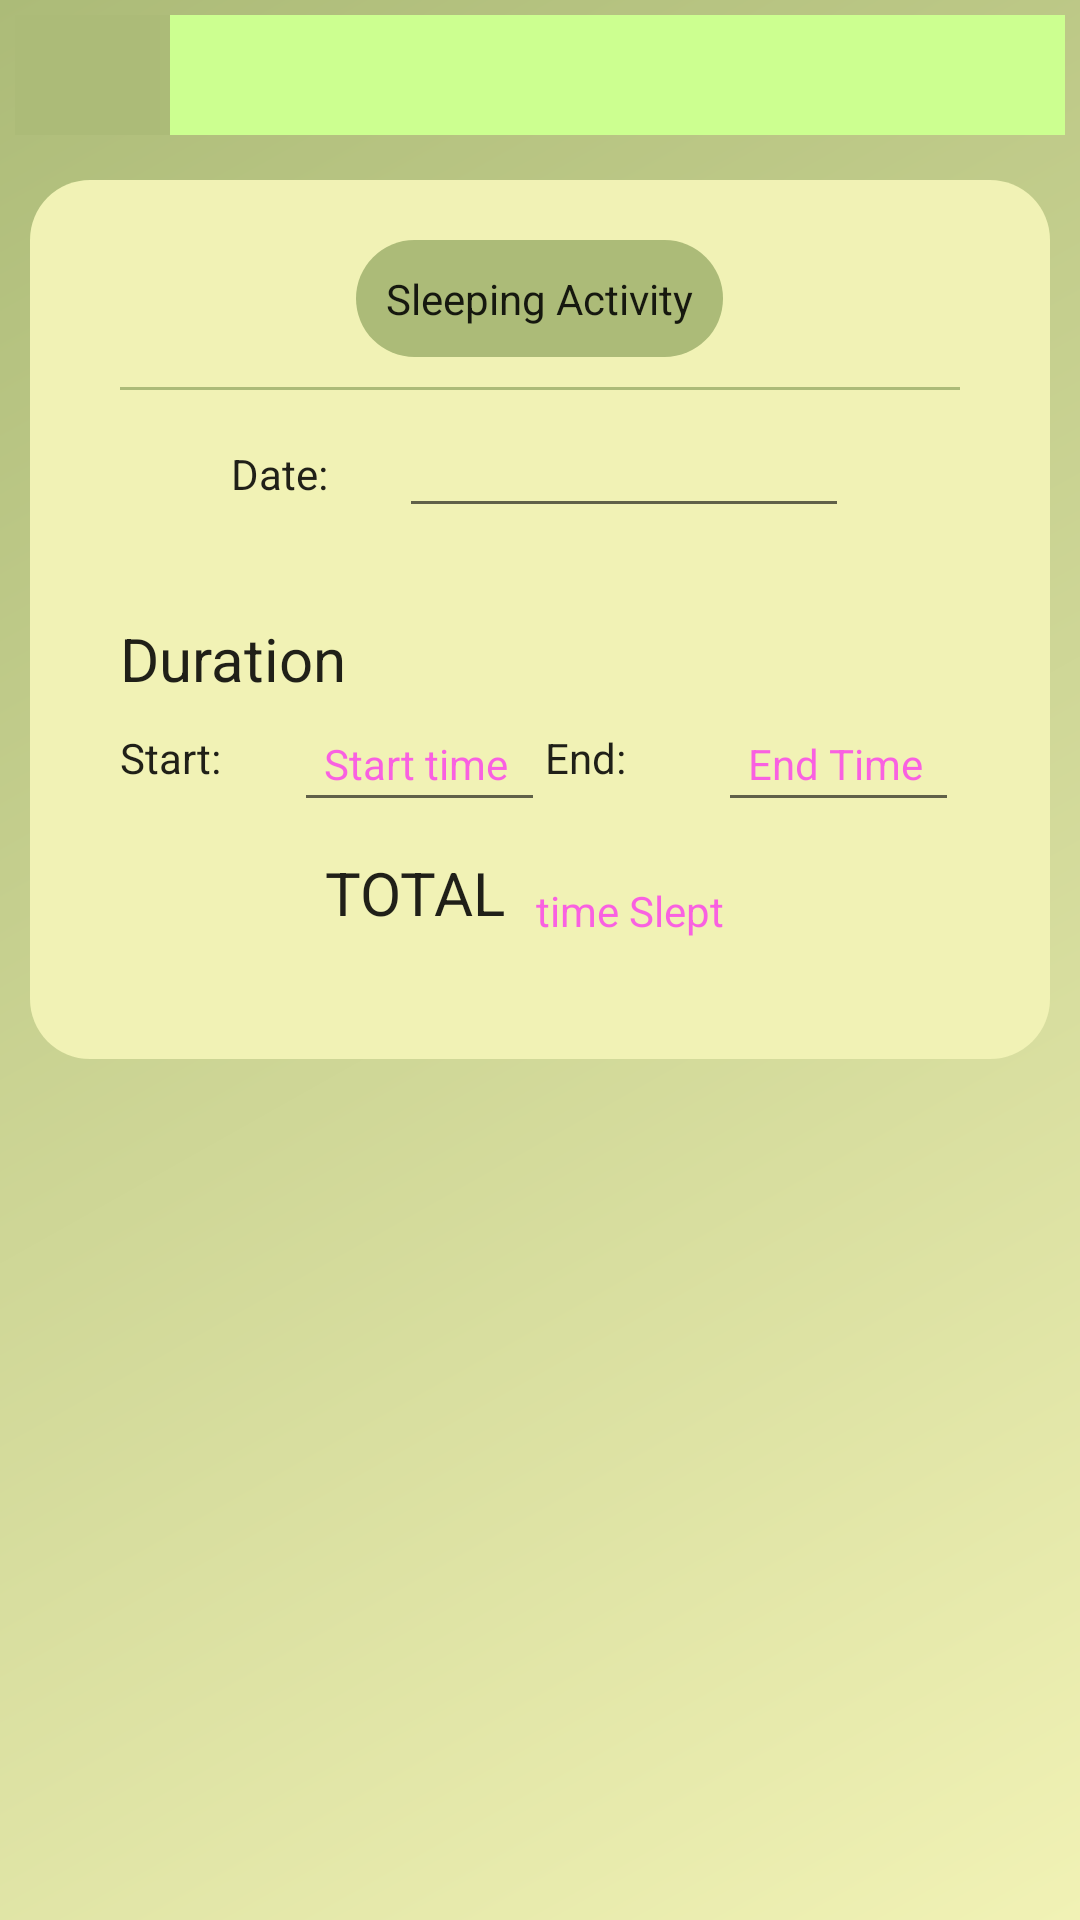

Produce the Android XML layout that renders to this screen, including the resource entries it uses.
<!-- AndroidManifest.xml: application theme AppTheme -->
<!-- res/layout/activity_sleep.xml -->
<?xml version="1.0" encoding="utf-8"?>
<LinearLayout xmlns:android="http://schemas.android.com/apk/res/android"
    xmlns:tools="http://schemas.android.com/tools"
    android:layout_width="match_parent"
    android:layout_height="match_parent"
    android:background="@drawable/bg_color"
    android:orientation="vertical"
    tools:context=".SleepActivity">

    <LinearLayout
        android:layout_width="match_parent"
        android:layout_height="wrap_content"
        android:orientation="horizontal"
        android:padding="5dp">

        <ImageButton
            android:id="@+id/cancel_button"
            android:layout_width="wrap_content"
            android:layout_height="match_parent"
            android:layout_weight=".2"
            android:background="#ACBB78"
            android:src="@drawable/ic_arrow_back"
            android:contentDescription="@string/back_button" />

        <ImageButton
            android:id="@+id/confirm_button"
            android:layout_width="wrap_content"
            android:layout_height="match_parent"
            android:layout_weight="1"
            android:background="#CCFF90"
            android:onClick="saveData"
            android:padding="20dp"
            android:src="@drawable/ic_done"
            android:contentDescription="@string/submit_button" />
    </LinearLayout>

    <LinearLayout
        android:layout_width="match_parent"
        android:layout_height="wrap_content"
        android:layout_margin="10dp"
        android:background="@drawable/fragment_bg"
        android:gravity="top"
        android:orientation="vertical"
        android:padding="20dp">

        <TextView
            android:id="@+id/tv_sleeping"
            android:layout_width="wrap_content"
            android:layout_height="wrap_content"
            android:layout_gravity="center"
            android:background="@drawable/bg_round"
            android:padding="10dp"
            style="@style/Widget.MaterialComponents.TextInputLayout.OutlinedBox"
            android:text="@string/sleeping_activity"/>

        <View
            android:layout_width="match_parent"
            android:layout_height="1dp"
            android:layout_margin="10dp"
            android:background="#ACBB78" />


        <LinearLayout
            android:layout_width="match_parent"
            android:layout_height="wrap_content"
            android:gravity="center"
            android:orientation="horizontal">

            <TextView
                android:layout_width="wrap_content"
                android:layout_height="wrap_content"
                style="@style/Widget.MaterialComponents.TextInputLayout.OutlinedBox"
                android:text="@string/date" />

            <EditText
                android:id="@+id/et_date"
                android:layout_width="150dp"
                style="@style/Widget.MaterialComponents.TextInputLayout.OutlinedBox"
                android:layout_height="wrap_content"
                android:inputType="date"
                android:importantForAutofill="no"
                tools:ignore="LabelFor" />


        </LinearLayout>

        

        <LinearLayout
            android:layout_width="match_parent"
            android:layout_height="wrap_content"
            android:orientation="vertical"
            android:padding="10dp">

            <TextView
                android:layout_width="match_parent"
                android:layout_height="wrap_content"
                android:layout_marginTop="20dp"
                style="@style/Widget.MaterialComponents.TextInputLayout.OutlinedBox"
                android:text="@string/duration"
                android:textSize="20sp" />

            <LinearLayout
                android:layout_width="match_parent"
                android:layout_height="wrap_content"
                android:orientation="horizontal">

                <TextView
                    android:layout_width="wrap_content"
                    android:layout_height="wrap_content"
                    style="@style/Widget.MaterialComponents.TextInputLayout.OutlinedBox"
                    android:layout_weight=".1"
                    android:text="@string/start" />

                <EditText
                    android:id="@+id/et_time_start"
                    android:layout_width="wrap_content"
                    android:layout_height="wrap_content"
                    android:layout_marginTop="2dp"
                    android:layout_weight=".1"
                    style="@style/Widget.MaterialComponents.TextInputLayout.OutlinedBox"
                    android:focusable="false"
                    android:hint="@string/start_time"
                    android:onClick="chooseStart"
                    android:padding="10dp"
                    android:inputType="time"
                    android:importantForAutofill="no" />

                <TextView
                    android:layout_width="wrap_content"
                    android:layout_height="wrap_content"
                    style="@style/Widget.MaterialComponents.TextInputLayout.OutlinedBox"
                    android:layout_weight=".1"
                    android:text="@string/end" />

                <EditText
                    android:id="@+id/et_time_end"
                    android:layout_width="wrap_content"
                    android:layout_height="wrap_content"
                    android:layout_marginTop="2dp"
                    android:layout_weight=".1"
                    android:focusable="false"
                    android:hint="@string/end_time"
                    style="@style/Widget.MaterialComponents.TextInputLayout.OutlinedBox"
                    android:onClick="chooseEnd"
                    android:padding="10dp"
                    android:inputType="time"
                    android:importantForAutofill="no" />

            </LinearLayout>

            <LinearLayout
                android:layout_width="match_parent"
                android:layout_height="wrap_content"
                android:layout_marginTop="10dp"
                android:gravity="center"
                android:orientation="horizontal">

                <TextView
                    android:layout_width="wrap_content"
                    android:layout_height="match_parent"
                    android:layout_gravity="bottom"
                    android:text="@string/total"
                    style="@style/Widget.MaterialComponents.TextInputLayout.OutlinedBox"
                    android:textSize="20sp" />

                <TextView
                    android:id="@+id/et_time_total"
                    android:layout_width="wrap_content"
                    android:layout_height="wrap_content"
                    android:hint="@string/time_slept"
                    style="@style/Widget.MaterialComponents.TextInputLayout.OutlinedBox"
                    android:padding="10dp" />

            </LinearLayout>

        </LinearLayout>


    </LinearLayout>


</LinearLayout>
<!-- resources referenced by this layout -->
<resources>
  <!-- drawable bg_color (drawable) -->
  <?xml version="1.0" encoding="utf-8"?>
  <shape xmlns:android="http://schemas.android.com/apk/res/android">
  
      <gradient android:startColor="#F1F2B5"
          android:endColor="#ACBB78"
          android:angle="135"/>
  </shape>
  <!-- drawable bg_round (drawable) -->
  <?xml version="1.0" encoding="utf-8"?>
  <shape xmlns:android="http://schemas.android.com/apk/res/android"
      android:shape="rectangle">
  
      <solid android:color="#ACBB78"/>
      <corners android:radius="200dp" />
  
  </shape>
  <!-- drawable fragment_bg (drawable) -->
  <?xml version="1.0" encoding="utf-8"?>
  <shape xmlns:android="http://schemas.android.com/apk/res/android">
      <solid android:color="#F1F2B5"/>
      <corners android:radius="20dp"/>
  </shape>
  <string name="back_button">back button</string>
  <string name="date">Date:</string>
  <string name="duration">Duration</string>
  <string name="end">End:</string>
  <string name="end_time">End Time</string>
  <string name="sleeping_activity">Sleeping Activity</string>
  <string name="start">Start:</string>
  <string name="start_time">Start time</string>
  <string name="submit_button">submit button</string>
  <string name="time_slept">time Slept</string>
  <string name="total">TOTAL</string>
  <style name="AppTheme" parent="Theme.AppCompat.Light.NoActionBar">
          
          <item name="colorPrimary">@color/colorPrimary</item>
          <item name="colorPrimaryDark">@color/colorPrimary</item>
          <item name="colorAccent">@color/colorAccent</item>
  
          <item name="android:windowContentTransitions">true</item>
      </style>
  <color name="colorPrimary">#ACBB78</color>
  <color name="colorAccent">#EA80FC</color>
</resources>
